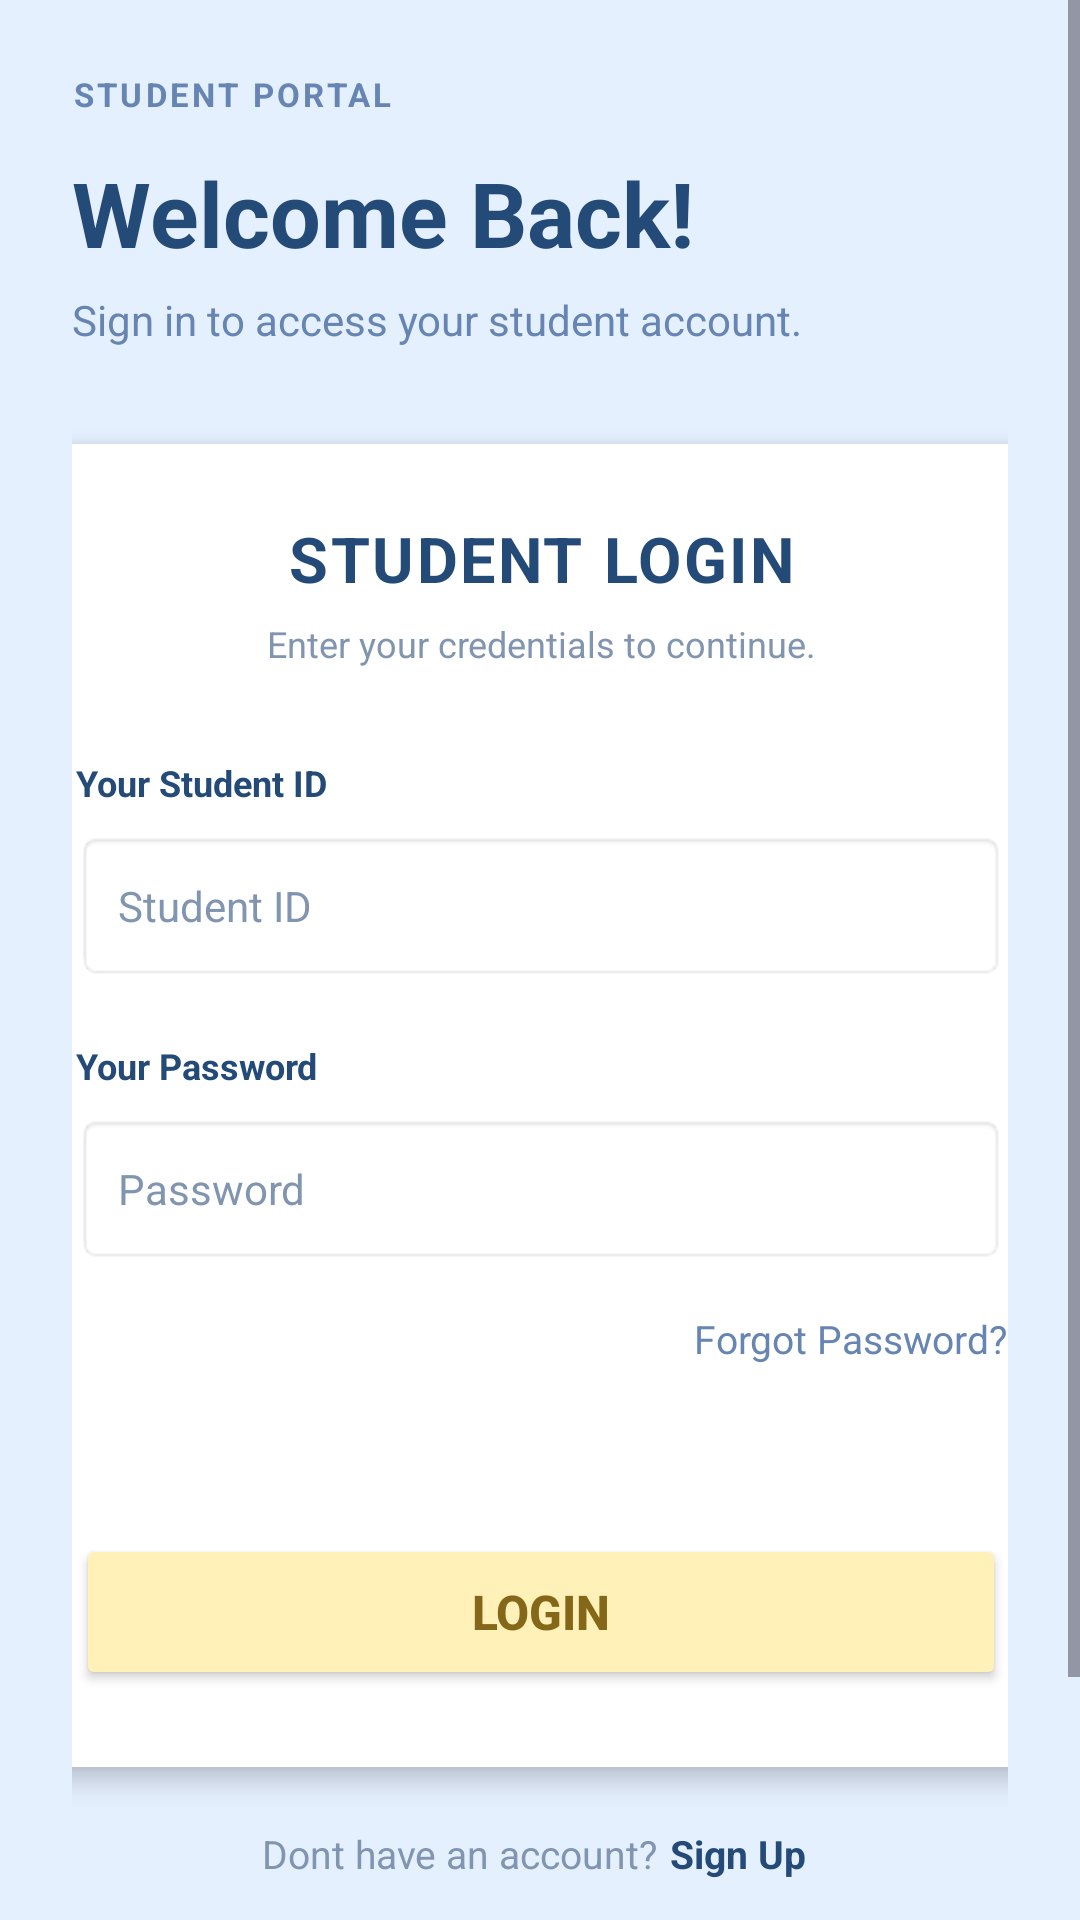

The Android layout XML behind this screen, and the referenced resources:
<!-- AndroidManifest.xml: application theme Theme.Digistayslip -->
<!-- res/layout/activity_login.xml -->
<?xml version="1.0" encoding="utf-8"?>
<androidx.constraintlayout.widget.ConstraintLayout
    xmlns:android="http://schemas.android.com/apk/res/android"
    xmlns:app="http://schemas.android.com/apk/res-auto"
    xmlns:tools="http://schemas.android.com/tools"
    android:id="@+id/main"
    android:layout_width="match_parent"
    android:layout_height="match_parent"
    android:background="#E5F0FF"
    tools:context=".Login">

    <ScrollView
        android:layout_width="0dp"
        android:layout_height="0dp"
        android:fillViewport="true"
        app:layout_constraintTop_toTopOf="parent"
        app:layout_constraintBottom_toBottomOf="parent"
        app:layout_constraintStart_toStartOf="parent"
        app:layout_constraintEnd_toEndOf="parent">

        <androidx.constraintlayout.widget.ConstraintLayout
            android:layout_width="match_parent"
            android:layout_height="wrap_content"
            android:padding="24dp">

            <TextView
                android:id="@+id/tvPortal"
                android:layout_width="wrap_content"
                android:layout_height="wrap_content"
                android:text="@string/portal"
                android:textColor="#6685B2"
                android:textSize="11sp"
                android:textStyle="bold"
                android:letterSpacing="0.1"
                app:layout_constraintTop_toTopOf="parent"
                app:layout_constraintStart_toStartOf="parent" />

            <TextView
                android:id="@+id/tvTitle"
                android:layout_width="0dp"
                android:layout_height="wrap_content"
                android:layout_marginTop="12dp"
                android:text="@string/welcome_back"
                android:textColor="#244A78"
                android:textSize="30sp"
                android:textStyle="bold"
                app:layout_constraintTop_toBottomOf="@id/tvPortal"
                app:layout_constraintStart_toStartOf="parent"
                app:layout_constraintEnd_toEndOf="parent" />

            <TextView
                android:id="@+id/tvSubtitle"
                android:layout_width="0dp"
                android:layout_height="wrap_content"
                android:layout_marginTop="6dp"
                android:text="@string/access"
                android:textColor="#6685B2"
                android:textSize="14sp"
                app:layout_constraintTop_toBottomOf="@id/tvTitle"
                app:layout_constraintStart_toStartOf="parent"
                app:layout_constraintEnd_toEndOf="parent" />

            <LinearLayout
                android:id="@+id/loginCard"
                android:layout_width="358dp"
                android:layout_height="441dp"
                android:layout_marginTop="32dp"
                android:background="#FFFFFF"
                android:elevation="5dp"
                android:orientation="vertical"
                android:padding="24dp"
                app:layout_constraintEnd_toEndOf="parent"
                app:layout_constraintStart_toStartOf="parent"
                app:layout_constraintTop_toBottomOf="@id/tvSubtitle">

                <TextView
                    android:layout_width="match_parent"
                    android:layout_height="wrap_content"
                    android:gravity="center"
                    android:letterSpacing="0.04"
                    android:text="@string/student_login"
                    android:textColor="#244A78"
                    android:textSize="21sp"
                    android:textStyle="bold" />

                <TextView
                    android:layout_width="match_parent"
                    android:layout_height="wrap_content"
                    android:layout_marginTop="6dp"
                    android:gravity="center"
                    android:text="@string/credentials"
                    android:textColor="#8195B1"
                    android:textSize="12sp" />

                <TextView
                    android:layout_width="wrap_content"
                    android:layout_height="wrap_content"
                    android:layout_marginTop="30dp"
                    android:text="@string/your_student_id"
                    android:textColor="#244A78"
                    android:textSize="12sp"
                    android:textStyle="bold" />

                <EditText
                    android:id="@+id/etUsername"
                    android:layout_width="match_parent"
                    android:layout_height="50dp"
                    android:layout_marginTop="8dp"
                    android:background="@android:drawable/editbox_background"
                    android:hint="@string/student_id"
                    android:importantForAutofill="yes"
                    android:inputType="text"
                    android:paddingHorizontal="14dp"
                    android:singleLine="true"
                    android:textColor="#244A78"
                    android:textColorHint="#8195B1"
                    android:textSize="14sp" />

                <TextView
                    android:layout_width="wrap_content"
                    android:layout_height="wrap_content"
                    android:layout_marginTop="20dp"
                    android:text="@string/password"
                    android:textColor="#244A78"
                    android:textSize="12sp"
                    android:textStyle="bold" />

                <EditText
                    android:id="@+id/etPassword"
                    android:layout_width="match_parent"
                    android:layout_height="50dp"
                    android:layout_marginTop="8dp"
                    android:background="@android:drawable/editbox_background"
                    android:hint="@string/password2"
                    android:importantForAutofill="yes"
                    android:inputType="textPassword"
                    android:paddingHorizontal="14dp"
                    android:singleLine="true"
                    android:textColor="#244A78"
                    android:textColorHint="#8195B1"
                    android:textSize="14sp" />

                <TextView
                    android:id="@+id/tvForgotPassword"
                    android:layout_width="match_parent"
                    android:layout_height="48dp"
                    android:layout_marginTop="12dp"
                    android:clickable="true"
                    android:focusable="true"
                    android:gravity="end"
                    android:paddingVertical="4dp"
                    android:text="@string/forgot_password"
                    android:textColor="#6685B2"
                    android:textSize="13sp" />

                <Button
                    android:id="@+id/btnLogin"
                    android:layout_width="match_parent"
                    android:layout_height="52dp"
                    android:layout_marginTop="30dp"
                    android:backgroundTint="#FFF1B8"
                    android:text="@string/login"
                    android:textColor="#856719"
                    android:textSize="16sp"
                    android:textStyle="bold" />

            </LinearLayout>

            <LinearLayout
                android:layout_width="match_parent"
                android:layout_height="wrap_content"
                android:layout_marginTop="16dp"
                android:gravity="center"
                android:orientation="horizontal"
                app:layout_constraintTop_toBottomOf="@+id/loginCard"
                tools:layout_editor_absoluteX="24dp">

                <TextView
                    android:layout_width="wrap_content"
                    android:layout_height="41dp"
                    android:text="@string/no_account"
                    android:textColor="#8195B1"
                    android:textSize="13sp" />

                <TextView
                    android:id="@+id/tvSignUp"
                    android:layout_width="wrap_content"
                    android:layout_height="49dp"
                    android:clickable="true"
                    android:focusable="true"
                    android:padding="4dp"
                    android:text="@string/sign_up"
                    android:textColor="#244A78"
                    android:textSize="13sp"
                    android:textStyle="bold" />

            </LinearLayout>

            <TextView
                android:id="@+id/tvRegister"
                android:layout_width="match_parent"
                android:layout_height="wrap_content"
                android:layout_marginTop="105dp"
                android:gravity="center"
                android:letterSpacing="0.04"
                android:text="@string/student_stay_slip_req_system"
                android:textColor="#8195B1"
                android:textSize="11sp"
                android:textStyle="bold"
                app:layout_constraintTop_toBottomOf="@+id/loginCard"
                tools:layout_editor_absoluteX="49dp" />

        </androidx.constraintlayout.widget.ConstraintLayout>

    </ScrollView>

</androidx.constraintlayout.widget.ConstraintLayout>
<!-- resources referenced by this layout -->
<resources>
  <string name="access">"Sign in to access your student account.</string>
  <string name="credentials">Enter your credentials to continue.</string>
  <string name="forgot_password">Forgot Password?</string>
  <string name="login">Login</string>
  <string name="no_account">Dont have an account? </string>
  <string name="password">Your Password</string>
  <string name="password2">Password</string>
  <string name="portal">STUDENT PORTAL</string>
  <string name="sign_up">Sign Up</string>
  <string name="student_id">Student ID</string>
  <string name="student_login">STUDENT LOGIN</string>
  <string name="student_stay_slip_req_system">STUDENT STAY SLIP REQUEST SYSTEM</string>
  <string name="welcome_back">Welcome Back!</string>
  <string name="your_student_id">Your Student ID</string>
  <style name="Theme.Digistayslip" parent="Base.Theme.Digistayslip" />
  <style name="Base.Theme.Digistayslip" parent="Theme.Material3.DayNight.NoActionBar">
          
          
      </style>
</resources>
